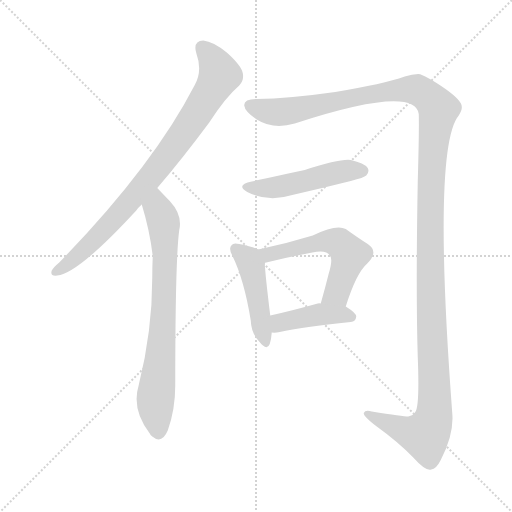
t = 0.00 s
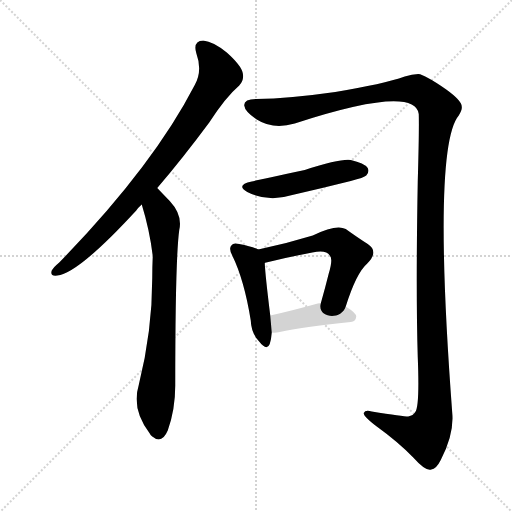
t = 5.17 s
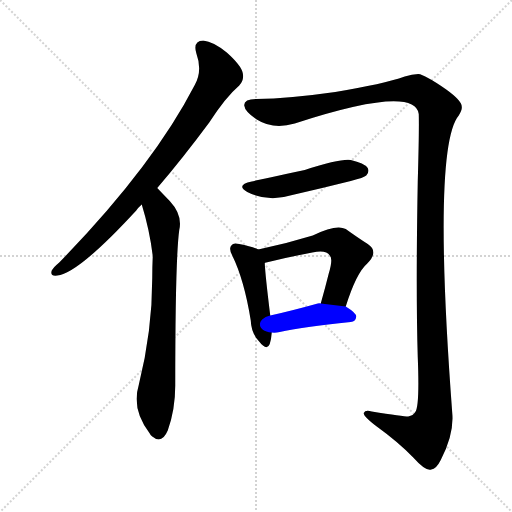
t = 5.37 s
t = 5.58 s: frame unchanged from t = 5.37 s, image omitted
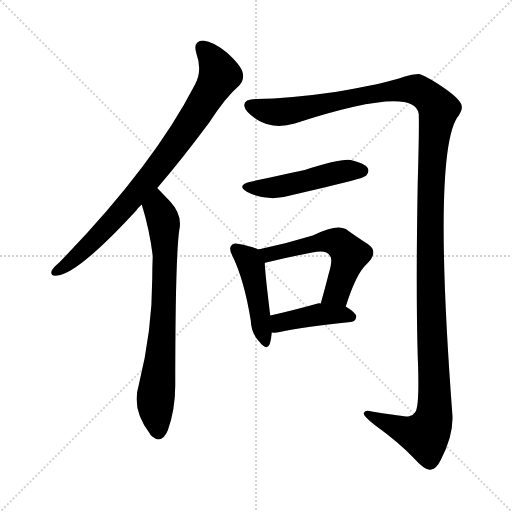
t = 5.79 s
t = 6.59 s: frame unchanged from t = 5.79 s, image omitted

The animated SVG that drew these frames (rendered in a browser with its animation timeline set to each time). Animation: 7 CSS @keyframes rules; one cycle of 6.59 s.

<svg version="1.1" viewBox="0 0 1024 1024" xmlns="http://www.w3.org/2000/svg">
  <g stroke="lightgray" stroke-dasharray="1,1" stroke-width="1" transform="scale(4, 4)">
    <line x1="0" y1="0" x2="256" y2="256"></line>
    <line x1="256" y1="0" x2="0" y2="256"></line>
    <line x1="128" y1="0" x2="128" y2="256"></line>
    <line x1="0" y1="128" x2="256" y2="128"></line>
  </g>
<g transform="scale(1, -1) translate(0, -900)">
   <style type="text/css">
    @keyframes keyframes0 {
      from {
       stroke: blue;
       stroke-dashoffset: 834;
       stroke-width: 128;
       }
       73% {
       animation-timing-function: step-end;
       stroke: blue;
       stroke-dashoffset: 0;
       stroke-width: 128;
       }
       to {
       stroke: black;
       stroke-width: 1024;
       }
       }
       #make-me-a-hanzi-animation-0 {
         animation: keyframes0 0.928711s both;
         animation-delay: 0.000000s;
         animation-timing-function: linear;
       }
    @keyframes keyframes1 {
      from {
       stroke: blue;
       stroke-dashoffset: 736;
       stroke-width: 128;
       }
       71% {
       animation-timing-function: step-end;
       stroke: blue;
       stroke-dashoffset: 0;
       stroke-width: 128;
       }
       to {
       stroke: black;
       stroke-width: 1024;
       }
       }
       #make-me-a-hanzi-animation-1 {
         animation: keyframes1 0.848958s both;
         animation-delay: 0.928711s;
         animation-timing-function: linear;
       }
    @keyframes keyframes2 {
      from {
       stroke: blue;
       stroke-dashoffset: 1438;
       stroke-width: 128;
       }
       82% {
       animation-timing-function: step-end;
       stroke: blue;
       stroke-dashoffset: 0;
       stroke-width: 128;
       }
       to {
       stroke: black;
       stroke-width: 1024;
       }
       }
       #make-me-a-hanzi-animation-2 {
         animation: keyframes2 1.420247s both;
         animation-delay: 1.777669s;
         animation-timing-function: linear;
       }
    @keyframes keyframes3 {
      from {
       stroke: blue;
       stroke-dashoffset: 489;
       stroke-width: 128;
       }
       61% {
       animation-timing-function: step-end;
       stroke: blue;
       stroke-dashoffset: 0;
       stroke-width: 128;
       }
       to {
       stroke: black;
       stroke-width: 1024;
       }
       }
       #make-me-a-hanzi-animation-3 {
         animation: keyframes3 0.647949s both;
         animation-delay: 3.197917s;
         animation-timing-function: linear;
       }
    @keyframes keyframes4 {
      from {
       stroke: blue;
       stroke-dashoffset: 455;
       stroke-width: 128;
       }
       60% {
       animation-timing-function: step-end;
       stroke: blue;
       stroke-dashoffset: 0;
       stroke-width: 128;
       }
       to {
       stroke: black;
       stroke-width: 1024;
       }
       }
       #make-me-a-hanzi-animation-4 {
         animation: keyframes4 0.620280s both;
         animation-delay: 3.845866s;
         animation-timing-function: linear;
       }
    @keyframes keyframes5 {
      from {
       stroke: blue;
       stroke-dashoffset: 554;
       stroke-width: 128;
       }
       64% {
       animation-timing-function: step-end;
       stroke: blue;
       stroke-dashoffset: 0;
       stroke-width: 128;
       }
       to {
       stroke: black;
       stroke-width: 1024;
       }
       }
       #make-me-a-hanzi-animation-5 {
         animation: keyframes5 0.700846s both;
         animation-delay: 4.466146s;
         animation-timing-function: linear;
       }
    @keyframes keyframes6 {
      from {
       stroke: blue;
       stroke-dashoffset: 419;
       stroke-width: 128;
       }
       58% {
       animation-timing-function: step-end;
       stroke: blue;
       stroke-dashoffset: 0;
       stroke-width: 128;
       }
       to {
       stroke: black;
       stroke-width: 1024;
       }
       }
       #make-me-a-hanzi-animation-6 {
         animation: keyframes6 0.590983s both;
         animation-delay: 5.166992s;
         animation-timing-function: linear;
       }
</style>
<path d="M 314.5 524.0 Q 363.5 581.0 418.5 655.0 Q 451.5 706.0 478.5 729.0 Q 488.5 739.0 485.5 754.0 Q 482.5 769.0 453.5 795.0 Q 426.5 817.0 406.5 819.0 Q 385.5 818.0 392.5 794.0 Q 405.5 758.0 389.5 730.0 Q 305.5 567.0 118.5 375.0 Q 106.5 365.0 103.5 359.0 Q 99.5 347.0 114.5 349.0 Q 156.5 353.0 272.5 479.0 Q 276.5 485.0 283.5 491.0 L 314.5 524.0 Z" fill="lightgray"></path> 
<path d="M 283.5 491.0 Q 299.5 439.0 305.5 388.0 Q 304.5 367.0 304.5 344.0 Q 304.5 238.0 277.5 130.0 Q 262.5 81.0 299.5 33.0 Q 300.5 30.0 304.5 27.0 Q 323.5 11.0 335.5 39.0 Q 350.5 81.0 350.5 129.0 Q 350.5 382.0 358.5 440.0 Q 365.5 470.0 339.5 498.0 Q 333.5 504.0 314.5 524.0 C 293.5 546.0 275.5 520.0 283.5 491.0 Z" fill="lightgray"></path> 
<path d="M 512.5 702.0 Q 487.5 702.0 488.5 689.0 Q 489.5 677.0 513.5 661.0 Q 546.5 640.0 589.5 653.0 Q 829.5 731.0 837.5 672.0 Q 838.5 641.0 835.5 537.0 Q 831.5 321.0 835.5 186.0 Q 839.5 87.0 830.5 76.0 Q 826.5 69.0 816.5 67.0 Q 806.5 67.0 743.5 77.0 Q 730.5 81.0 727.5 74.0 Q 726.5 67.0 753.5 47.0 Q 796.5 16.0 826.5 -15.0 Q 851.5 -43.0 862.5 -39.0 Q 872.5 -38.0 881.5 -20.0 Q 908.5 32.0 904.5 74.0 Q 864.5 606.0 917.5 669.0 Q 924.5 681.0 923.5 686.0 Q 924.5 698.0 892.5 721.0 Q 849.5 751.0 836.5 752.0 Q 824.5 752.0 809.5 747.0 Q 766.5 732.0 670.5 716.0 Q 579.5 703.0 512.5 702.0 Z" fill="lightgray"></path> 
<path d="M 503.5 537.0 Q 470.5 530.0 494.5 516.0 Q 536.5 495.0 584.5 510.0 Q 641.5 523.0 701.5 538.0 Q 728.5 545.0 732.5 549.0 Q 739.5 556.0 735.5 564.0 Q 728.5 574.0 701.5 580.0 Q 680.5 583.0 609.5 560.0 Q 510.5 539.0 503.5 537.0 Z" fill="lightgray"></path> 
<path d="M 516.5 401.0 Q 504.5 407.0 478.5 412.0 Q 466.5 415.0 463.5 410.0 Q 456.5 404.0 464.5 389.0 Q 488.5 340.0 501.5 259.0 Q 502.5 234.0 517.5 218.0 Q 533.5 197.0 539.5 212.0 Q 542.5 221.0 543.5 235.0 L 540.5 269.0 Q 530.5 350.0 529.5 374.0 C 528.5 396.0 528.5 396.0 516.5 401.0 Z" fill="lightgray"></path> 
<path d="M 691.5 287.0 Q 712.5 354.0 734.5 373.0 Q 758.5 397.0 735.5 412.0 Q 716.5 424.0 691.5 442.0 Q 672.5 452.0 625.5 429.0 Q 573.5 413.0 516.5 401.0 C 487.5 395.0 500.5 366.0 529.5 374.0 Q 529.5 375.0 532.5 375.0 Q 581.5 387.0 624.5 395.0 Q 652.5 401.0 659.5 389.0 Q 666.5 383.0 657.5 353.0 Q 650.5 325.0 641.5 293.0 C 633.5 264.0 682.5 258.0 691.5 287.0 Z" fill="lightgray"></path> 
<path d="M 543.5 235.0 Q 550.5 234.0 559.5 236.0 Q 604.5 246.0 701.5 256.0 Q 711.5 257.0 712.5 267.0 Q 712.5 274.0 691.5 287.0 L 641.5 293.0 Q 638.5 294.0 635.5 293.0 Q 581.5 278.0 540.5 269.0 C 511.5 262.0 513.5 237.0 543.5 235.0 Z" fill="lightgray"></path> 
      <clipPath id="make-me-a-hanzi-clip-0">
      <path d="M 314.5 524.0 Q 363.5 581.0 418.5 655.0 Q 451.5 706.0 478.5 729.0 Q 488.5 739.0 485.5 754.0 Q 482.5 769.0 453.5 795.0 Q 426.5 817.0 406.5 819.0 Q 385.5 818.0 392.5 794.0 Q 405.5 758.0 389.5 730.0 Q 305.5 567.0 118.5 375.0 Q 106.5 365.0 103.5 359.0 Q 99.5 347.0 114.5 349.0 Q 156.5 353.0 272.5 479.0 Q 276.5 485.0 283.5 491.0 L 314.5 524.0 Z" fill="lightgray"></path>
      </clipPath>
      <path clip-path="url(#make-me-a-hanzi-clip-0)" d="M 405.5 803.0 L 421.5 787.0 L 439.5 750.0 L 389.5 666.0 L 309.5 556.0 L 232.5 465.0 L 153.5 387.0 L 112.5 358.0 " fill="none" id="make-me-a-hanzi-animation-0" stroke-dasharray="706 1412" stroke-linecap="round"></path>

      <clipPath id="make-me-a-hanzi-clip-1">
      <path d="M 283.5 491.0 Q 299.5 439.0 305.5 388.0 Q 304.5 367.0 304.5 344.0 Q 304.5 238.0 277.5 130.0 Q 262.5 81.0 299.5 33.0 Q 300.5 30.0 304.5 27.0 Q 323.5 11.0 335.5 39.0 Q 350.5 81.0 350.5 129.0 Q 350.5 382.0 358.5 440.0 Q 365.5 470.0 339.5 498.0 Q 333.5 504.0 314.5 524.0 C 293.5 546.0 275.5 520.0 283.5 491.0 Z" fill="lightgray"></path>
      </clipPath>
      <path clip-path="url(#make-me-a-hanzi-clip-1)" d="M 314.5 513.0 L 316.5 481.0 L 326.5 456.0 L 330.5 395.0 L 325.5 233.0 L 310.5 89.0 L 316.5 36.0 " fill="none" id="make-me-a-hanzi-animation-1" stroke-dasharray="608 1216" stroke-linecap="round"></path>

      <clipPath id="make-me-a-hanzi-clip-2">
      <path d="M 512.5 702.0 Q 487.5 702.0 488.5 689.0 Q 489.5 677.0 513.5 661.0 Q 546.5 640.0 589.5 653.0 Q 829.5 731.0 837.5 672.0 Q 838.5 641.0 835.5 537.0 Q 831.5 321.0 835.5 186.0 Q 839.5 87.0 830.5 76.0 Q 826.5 69.0 816.5 67.0 Q 806.5 67.0 743.5 77.0 Q 730.5 81.0 727.5 74.0 Q 726.5 67.0 753.5 47.0 Q 796.5 16.0 826.5 -15.0 Q 851.5 -43.0 862.5 -39.0 Q 872.5 -38.0 881.5 -20.0 Q 908.5 32.0 904.5 74.0 Q 864.5 606.0 917.5 669.0 Q 924.5 681.0 923.5 686.0 Q 924.5 698.0 892.5 721.0 Q 849.5 751.0 836.5 752.0 Q 824.5 752.0 809.5 747.0 Q 766.5 732.0 670.5 716.0 Q 579.5 703.0 512.5 702.0 Z" fill="lightgray"></path>
      </clipPath>
      <path clip-path="url(#make-me-a-hanzi-clip-2)" d="M 500.5 689.0 L 541.5 676.0 L 575.5 677.0 L 683.5 701.0 L 823.5 722.0 L 852.5 709.0 L 877.5 682.0 L 867.5 622.0 L 860.5 508.0 L 867.5 66.0 L 850.5 29.0 L 819.5 35.0 L 732.5 73.0 " fill="none" id="make-me-a-hanzi-animation-2" stroke-dasharray="1310 2620" stroke-linecap="round"></path>

      <clipPath id="make-me-a-hanzi-clip-3">
      <path d="M 503.5 537.0 Q 470.5 530.0 494.5 516.0 Q 536.5 495.0 584.5 510.0 Q 641.5 523.0 701.5 538.0 Q 728.5 545.0 732.5 549.0 Q 739.5 556.0 735.5 564.0 Q 728.5 574.0 701.5 580.0 Q 680.5 583.0 609.5 560.0 Q 510.5 539.0 503.5 537.0 Z" fill="lightgray"></path>
      </clipPath>
      <path clip-path="url(#make-me-a-hanzi-clip-3)" d="M 496.5 528.0 L 506.5 523.0 L 545.5 524.0 L 679.5 556.0 L 724.5 558.0 " fill="none" id="make-me-a-hanzi-animation-3" stroke-dasharray="361 722" stroke-linecap="round"></path>

      <clipPath id="make-me-a-hanzi-clip-4">
      <path d="M 516.5 401.0 Q 504.5 407.0 478.5 412.0 Q 466.5 415.0 463.5 410.0 Q 456.5 404.0 464.5 389.0 Q 488.5 340.0 501.5 259.0 Q 502.5 234.0 517.5 218.0 Q 533.5 197.0 539.5 212.0 Q 542.5 221.0 543.5 235.0 L 540.5 269.0 Q 530.5 350.0 529.5 374.0 C 528.5 396.0 528.5 396.0 516.5 401.0 Z" fill="lightgray"></path>
      </clipPath>
      <path clip-path="url(#make-me-a-hanzi-clip-4)" d="M 472.5 402.0 L 497.5 380.0 L 502.5 368.0 L 529.5 218.0 " fill="none" id="make-me-a-hanzi-animation-4" stroke-dasharray="327 654" stroke-linecap="round"></path>

      <clipPath id="make-me-a-hanzi-clip-5">
      <path d="M 691.5 287.0 Q 712.5 354.0 734.5 373.0 Q 758.5 397.0 735.5 412.0 Q 716.5 424.0 691.5 442.0 Q 672.5 452.0 625.5 429.0 Q 573.5 413.0 516.5 401.0 C 487.5 395.0 500.5 366.0 529.5 374.0 Q 529.5 375.0 532.5 375.0 Q 581.5 387.0 624.5 395.0 Q 652.5 401.0 659.5 389.0 Q 666.5 383.0 657.5 353.0 Q 650.5 325.0 641.5 293.0 C 633.5 264.0 682.5 258.0 691.5 287.0 Z" fill="lightgray"></path>
      </clipPath>
      <path clip-path="url(#make-me-a-hanzi-clip-5)" d="M 524.5 397.0 L 540.5 392.0 L 641.5 417.0 L 679.5 413.0 L 699.5 391.0 L 697.5 383.0 L 673.5 315.0 L 648.5 300.0 " fill="none" id="make-me-a-hanzi-animation-5" stroke-dasharray="426 852" stroke-linecap="round"></path>

      <clipPath id="make-me-a-hanzi-clip-6">
      <path d="M 543.5 235.0 Q 550.5 234.0 559.5 236.0 Q 604.5 246.0 701.5 256.0 Q 711.5 257.0 712.5 267.0 Q 712.5 274.0 691.5 287.0 L 641.5 293.0 Q 638.5 294.0 635.5 293.0 Q 581.5 278.0 540.5 269.0 C 511.5 262.0 513.5 237.0 543.5 235.0 Z" fill="lightgray"></path>
      </clipPath>
      <path clip-path="url(#make-me-a-hanzi-clip-6)" d="M 547.5 241.0 L 562.5 256.0 L 638.5 271.0 L 702.5 266.0 " fill="none" id="make-me-a-hanzi-animation-6" stroke-dasharray="291 582" stroke-linecap="round"></path>

</g>
</svg>
